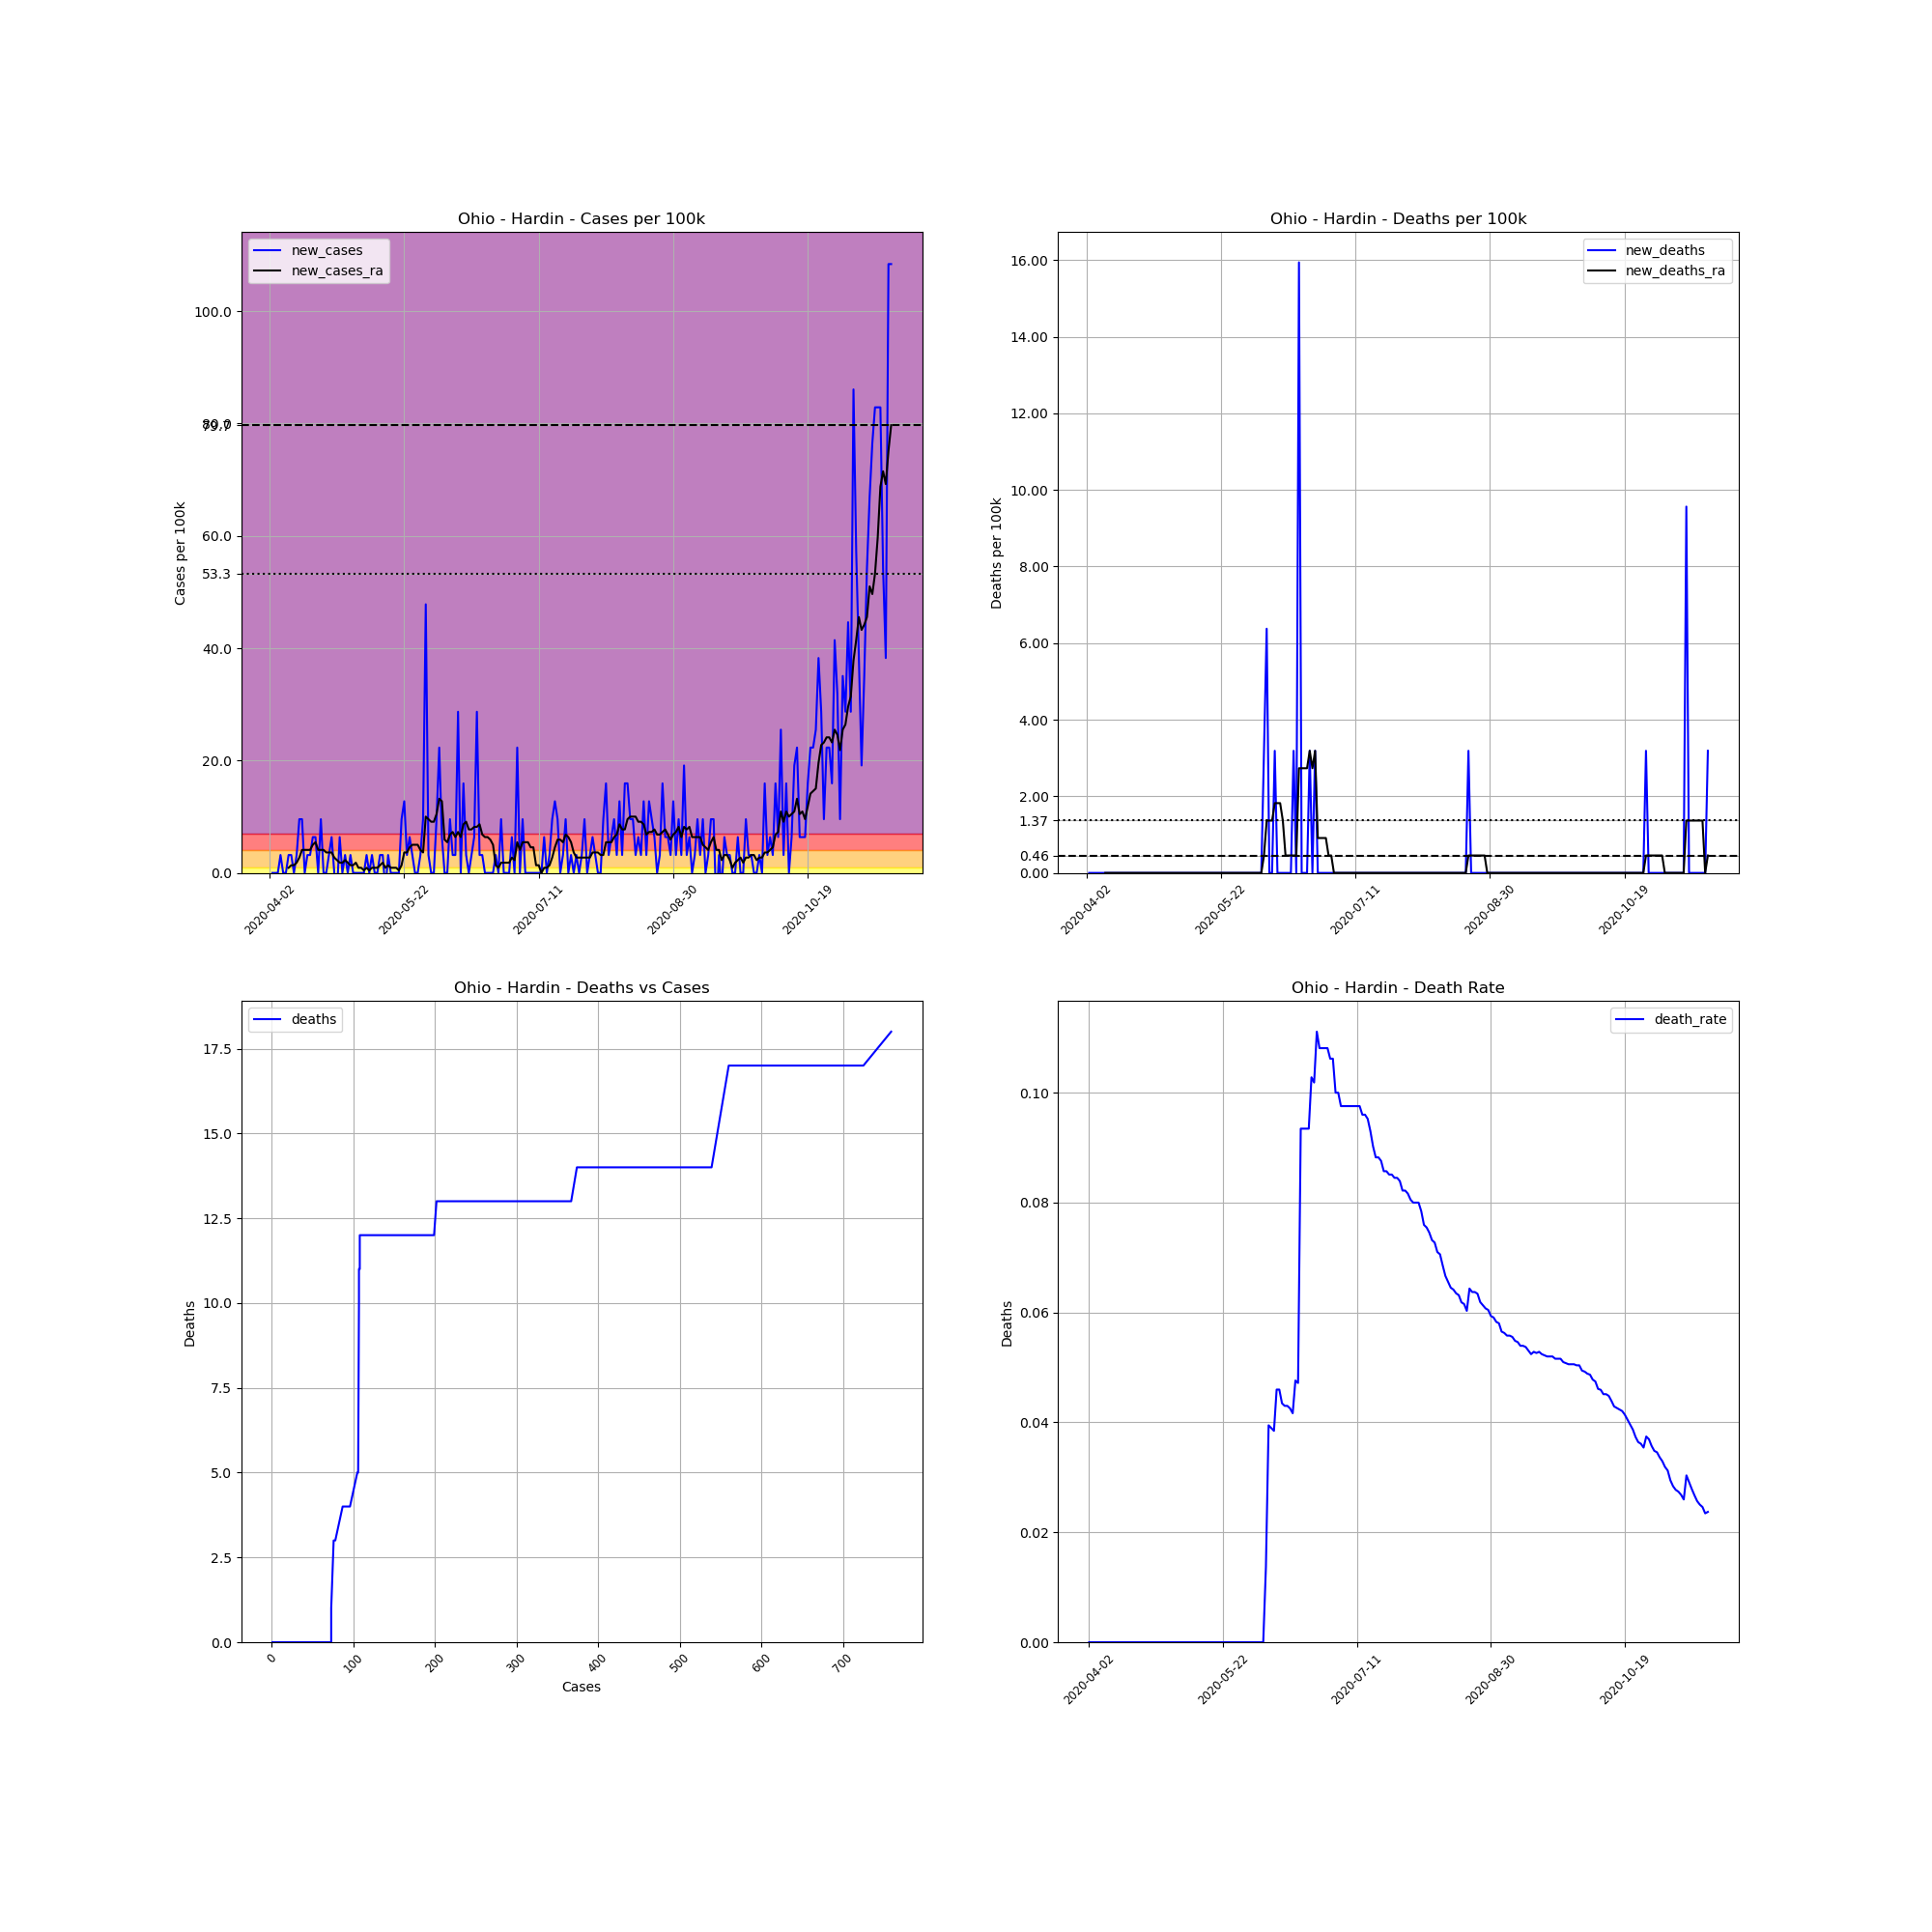

Values plotted in this chart, from the file beside it:
, date, county, state, fips, cases, deaths, COUNTY, STNAME, CTYNAME, POPESTIMATE2019, cases_per_100k, deaths_per_100k, death_rate, new_cases, new_deaths, new_cases_ra, new_deaths_ra
543274, 2020-04-02, Hardin, Ohio, 39065, 1, 0, 65, Ohio, Hardin, 31365, 3.188, 0.0, 0.0, , , , 
543275, 2020-04-03, Hardin, Ohio, 39065, 1, 0, 65, Ohio, Hardin, 31365, 3.188, 0.0, 0.0, 0.0, 0.0, , 
543276, 2020-04-04, Hardin, Ohio, 39065, 1, 0, 65, Ohio, Hardin, 31365, 3.188, 0.0, 0.0, 0.0, 0.0, , 
543277, 2020-04-05, Hardin, Ohio, 39065, 1, 0, 65, Ohio, Hardin, 31365, 3.188, 0.0, 0.0, 0.0, 0.0, , 
543278, 2020-04-06, Hardin, Ohio, 39065, 2, 0, 65, Ohio, Hardin, 31365, 6.377, 0.0, 0.0, 3.188, 0.0, , 
543279, 2020-04-07, Hardin, Ohio, 39065, 2, 0, 65, Ohio, Hardin, 31365, 6.377, 0.0, 0.0, 0.0, 0.0, , 
543280, 2020-04-08, Hardin, Ohio, 39065, 2, 0, 65, Ohio, Hardin, 31365, 6.377, 0.0, 0.0, 0.0, 0.0, , 
543281, 2020-04-09, Hardin, Ohio, 39065, 3, 0, 65, Ohio, Hardin, 31365, 9.565, 0.0, 0.0, 3.188, 0.0, 0.9109, 0.0
543282, 2020-04-10, Hardin, Ohio, 39065, 4, 0, 65, Ohio, Hardin, 31365, 12.75, 0.0, 0.0, 3.188, 0.0, 1.366, 0.0
543283, 2020-04-11, Hardin, Ohio, 39065, 4, 0, 65, Ohio, Hardin, 31365, 12.75, 0.0, 0.0, 0.0, 0.0, 1.366, 0.0
543284, 2020-04-12, Hardin, Ohio, 39065, 5, 0, 65, Ohio, Hardin, 31365, 15.94, 0.0, 0.0, 3.188, 0.0, 1.822, 0.0
543285, 2020-04-13, Hardin, Ohio, 39065, 8, 0, 65, Ohio, Hardin, 31365, 25.51, 0.0, 0.0, 9.565, 0.0, 2.733, 0.0
543286, 2020-04-14, Hardin, Ohio, 39065, 11, 0, 65, Ohio, Hardin, 31365, 35.07, 0.0, 0.0, 9.565, 0.0, 4.099, 0.0
543287, 2020-04-15, Hardin, Ohio, 39065, 11, 0, 65, Ohio, Hardin, 31365, 35.07, 0.0, 0.0, 0.0, 0.0, 4.099, 0.0
543288, 2020-04-16, Hardin, Ohio, 39065, 12, 0, 65, Ohio, Hardin, 31365, 38.26, 0.0, 0.0, 3.188, 0.0, 4.099, 0.0
543289, 2020-04-17, Hardin, Ohio, 39065, 13, 0, 65, Ohio, Hardin, 31365, 41.45, 0.0, 0.0, 3.188, 0.0, 4.099, 0.0
543290, 2020-04-18, Hardin, Ohio, 39065, 15, 0, 65, Ohio, Hardin, 31365, 47.82, 0.0, 0.0, 6.377, 0.0, 5.01, 0.0
543291, 2020-04-19, Hardin, Ohio, 39065, 17, 0, 65, Ohio, Hardin, 31365, 54.2, 0.0, 0.0, 6.377, 0.0, 5.466, 0.0
543292, 2020-04-20, Hardin, Ohio, 39065, 17, 0, 65, Ohio, Hardin, 31365, 54.2, 0.0, 0.0, 0.0, 0.0, 4.099, 0.0
543293, 2020-04-21, Hardin, Ohio, 39065, 20, 0, 65, Ohio, Hardin, 31365, 63.77, 0.0, 0.0, 9.565, 0.0, 4.099, 0.0
543294, 2020-04-22, Hardin, Ohio, 39065, 20, 0, 65, Ohio, Hardin, 31365, 63.77, 0.0, 0.0, 0.0, 0.0, 4.099, 0.0
543295, 2020-04-23, Hardin, Ohio, 39065, 20, 0, 65, Ohio, Hardin, 31365, 63.77, 0.0, 0.0, 0.0, 0.0, 3.644, 0.0
543296, 2020-04-24, Hardin, Ohio, 39065, 21, 0, 65, Ohio, Hardin, 31365, 66.95, 0.0, 0.0, 3.188, 0.0, 3.644, 0.0
543297, 2020-04-25, Hardin, Ohio, 39065, 23, 0, 65, Ohio, Hardin, 31365, 73.33, 0.0, 0.0, 6.377, 0.0, 3.644, 0.0
543298, 2020-04-26, Hardin, Ohio, 39065, 23, 0, 65, Ohio, Hardin, 31365, 73.33, 0.0, 0.0, 0.0, 0.0, 2.733, 0.0
543299, 2020-04-27, Hardin, Ohio, 39065, 22, 0, 65, Ohio, Hardin, 31365, 70.14, 0.0, 0.0, -3.188, 0.0, 2.277, 0.0
543300, 2020-04-28, Hardin, Ohio, 39065, 24, 0, 65, Ohio, Hardin, 31365, 76.52, 0.0, 0.0, 6.377, 0.0, 1.822, 0.0
543301, 2020-04-29, Hardin, Ohio, 39065, 24, 0, 65, Ohio, Hardin, 31365, 76.52, 0.0, 0.0, 0.0, 0.0, 1.822, 0.0
543302, 2020-04-30, Hardin, Ohio, 39065, 25, 0, 65, Ohio, Hardin, 31365, 79.71, 0.0, 0.0, 3.188, 0.0, 2.277, 0.0
543303, 2020-05-01, Hardin, Ohio, 39065, 25, 0, 65, Ohio, Hardin, 31365, 79.71, 0.0, 0.0, 0.0, 0.0, 1.822, 0.0
543304, 2020-05-02, Hardin, Ohio, 39065, 26, 0, 65, Ohio, Hardin, 31365, 82.89, 0.0, 0.0, 3.188, 0.0, 1.366, 0.0
543305, 2020-05-03, Hardin, Ohio, 39065, 26, 0, 65, Ohio, Hardin, 31365, 82.89, 0.0, 0.0, 0.0, 0.0, 1.366, 0.0
543306, 2020-05-04, Hardin, Ohio, 39065, 26, 0, 65, Ohio, Hardin, 31365, 82.89, 0.0, 0.0, 0.0, 0.0, 1.822, 0.0
543307, 2020-05-05, Hardin, Ohio, 39065, 26, 0, 65, Ohio, Hardin, 31365, 82.89, 0.0, 0.0, 0.0, 0.0, 0.9109, 0.0
543308, 2020-05-06, Hardin, Ohio, 39065, 26, 0, 65, Ohio, Hardin, 31365, 82.89, 0.0, 0.0, 0.0, 0.0, 0.9109, 0.0
543309, 2020-05-07, Hardin, Ohio, 39065, 26, 0, 65, Ohio, Hardin, 31365, 82.89, 0.0, 0.0, 0.0, 0.0, 0.4555, 0.0
543310, 2020-05-08, Hardin, Ohio, 39065, 27, 0, 65, Ohio, Hardin, 31365, 86.08, 0.0, 0.0, 3.188, 0.0, 0.9109, 0.0
543311, 2020-05-09, Hardin, Ohio, 39065, 27, 0, 65, Ohio, Hardin, 31365, 86.08, 0.0, 0.0, 0.0, 0.0, 0.4555, 0.0
543312, 2020-05-10, Hardin, Ohio, 39065, 28, 0, 65, Ohio, Hardin, 31365, 89.27, 0.0, 0.0, 3.188, 0.0, 0.9109, 0.0
543313, 2020-05-11, Hardin, Ohio, 39065, 28, 0, 65, Ohio, Hardin, 31365, 89.27, 0.0, 0.0, 0.0, 0.0, 0.9109, 0.0
543314, 2020-05-12, Hardin, Ohio, 39065, 28, 0, 65, Ohio, Hardin, 31365, 89.27, 0.0, 0.0, 0.0, 0.0, 0.9109, 0.0
543315, 2020-05-13, Hardin, Ohio, 39065, 29, 0, 65, Ohio, Hardin, 31365, 92.46, 0.0, 0.0, 3.188, 0.0, 1.366, 0.0
543316, 2020-05-14, Hardin, Ohio, 39065, 30, 0, 65, Ohio, Hardin, 31365, 95.65, 0.0, 0.0, 3.188, 0.0, 1.822, 0.0
543317, 2020-05-15, Hardin, Ohio, 39065, 29, 0, 65, Ohio, Hardin, 31365, 92.46, 0.0, 0.0, -3.188, 0.0, 0.9109, 0.0
543318, 2020-05-16, Hardin, Ohio, 39065, 30, 0, 65, Ohio, Hardin, 31365, 95.65, 0.0, 0.0, 3.188, 0.0, 1.366, 0.0
543319, 2020-05-17, Hardin, Ohio, 39065, 30, 0, 65, Ohio, Hardin, 31365, 95.65, 0.0, 0.0, 0.0, 0.0, 0.9109, 0.0
543320, 2020-05-18, Hardin, Ohio, 39065, 30, 0, 65, Ohio, Hardin, 31365, 95.65, 0.0, 0.0, 0.0, 0.0, 0.9109, 0.0
543321, 2020-05-19, Hardin, Ohio, 39065, 30, 0, 65, Ohio, Hardin, 31365, 95.65, 0.0, 0.0, 0.0, 0.0, 0.9109, 0.0
543322, 2020-05-20, Hardin, Ohio, 39065, 30, 0, 65, Ohio, Hardin, 31365, 95.65, 0.0, 0.0, 0.0, 0.0, 0.4555, 0.0
543323, 2020-05-21, Hardin, Ohio, 39065, 33, 0, 65, Ohio, Hardin, 31365, 105.2, 0.0, 0.0, 9.565, 0.0, 1.366, 0.0
543324, 2020-05-22, Hardin, Ohio, 39065, 37, 0, 65, Ohio, Hardin, 31365, 118, 0.0, 0.0, 12.75, 0.0, 3.644, 0.0
543325, 2020-05-23, Hardin, Ohio, 39065, 38, 0, 65, Ohio, Hardin, 31365, 121.2, 0.0, 0.0, 3.188, 0.0, 3.644, 0.0
543326, 2020-05-24, Hardin, Ohio, 39065, 40, 0, 65, Ohio, Hardin, 31365, 127.5, 0.0, 0.0, 6.377, 0.0, 4.555, 0.0
543327, 2020-05-25, Hardin, Ohio, 39065, 41, 0, 65, Ohio, Hardin, 31365, 130.7, 0.0, 0.0, 3.188, 0.0, 5.01, 0.0
543328, 2020-05-26, Hardin, Ohio, 39065, 41, 0, 65, Ohio, Hardin, 31365, 130.7, 0.0, 0.0, 0.0, 0.0, 5.01, 0.0
543329, 2020-05-27, Hardin, Ohio, 39065, 41, 0, 65, Ohio, Hardin, 31365, 130.7, 0.0, 0.0, 0.0, 0.0, 5.01, 0.0
543330, 2020-05-28, Hardin, Ohio, 39065, 42, 0, 65, Ohio, Hardin, 31365, 133.9, 0.0, 0.0, 3.188, 0.0, 4.099, 0.0
543331, 2020-05-29, Hardin, Ohio, 39065, 45, 0, 65, Ohio, Hardin, 31365, 143.5, 0.0, 0.0, 9.565, 0.0, 3.644, 0.0
543332, 2020-05-30, Hardin, Ohio, 39065, 60, 0, 65, Ohio, Hardin, 31365, 191.3, 0.0, 0.0, 47.82, 0.0, 10.02, 0.0
543333, 2020-05-31, Hardin, Ohio, 39065, 61, 0, 65, Ohio, Hardin, 31365, 194.5, 0.0, 0.0, 3.188, 0.0, 9.565, 0.0
... 172 more rows
